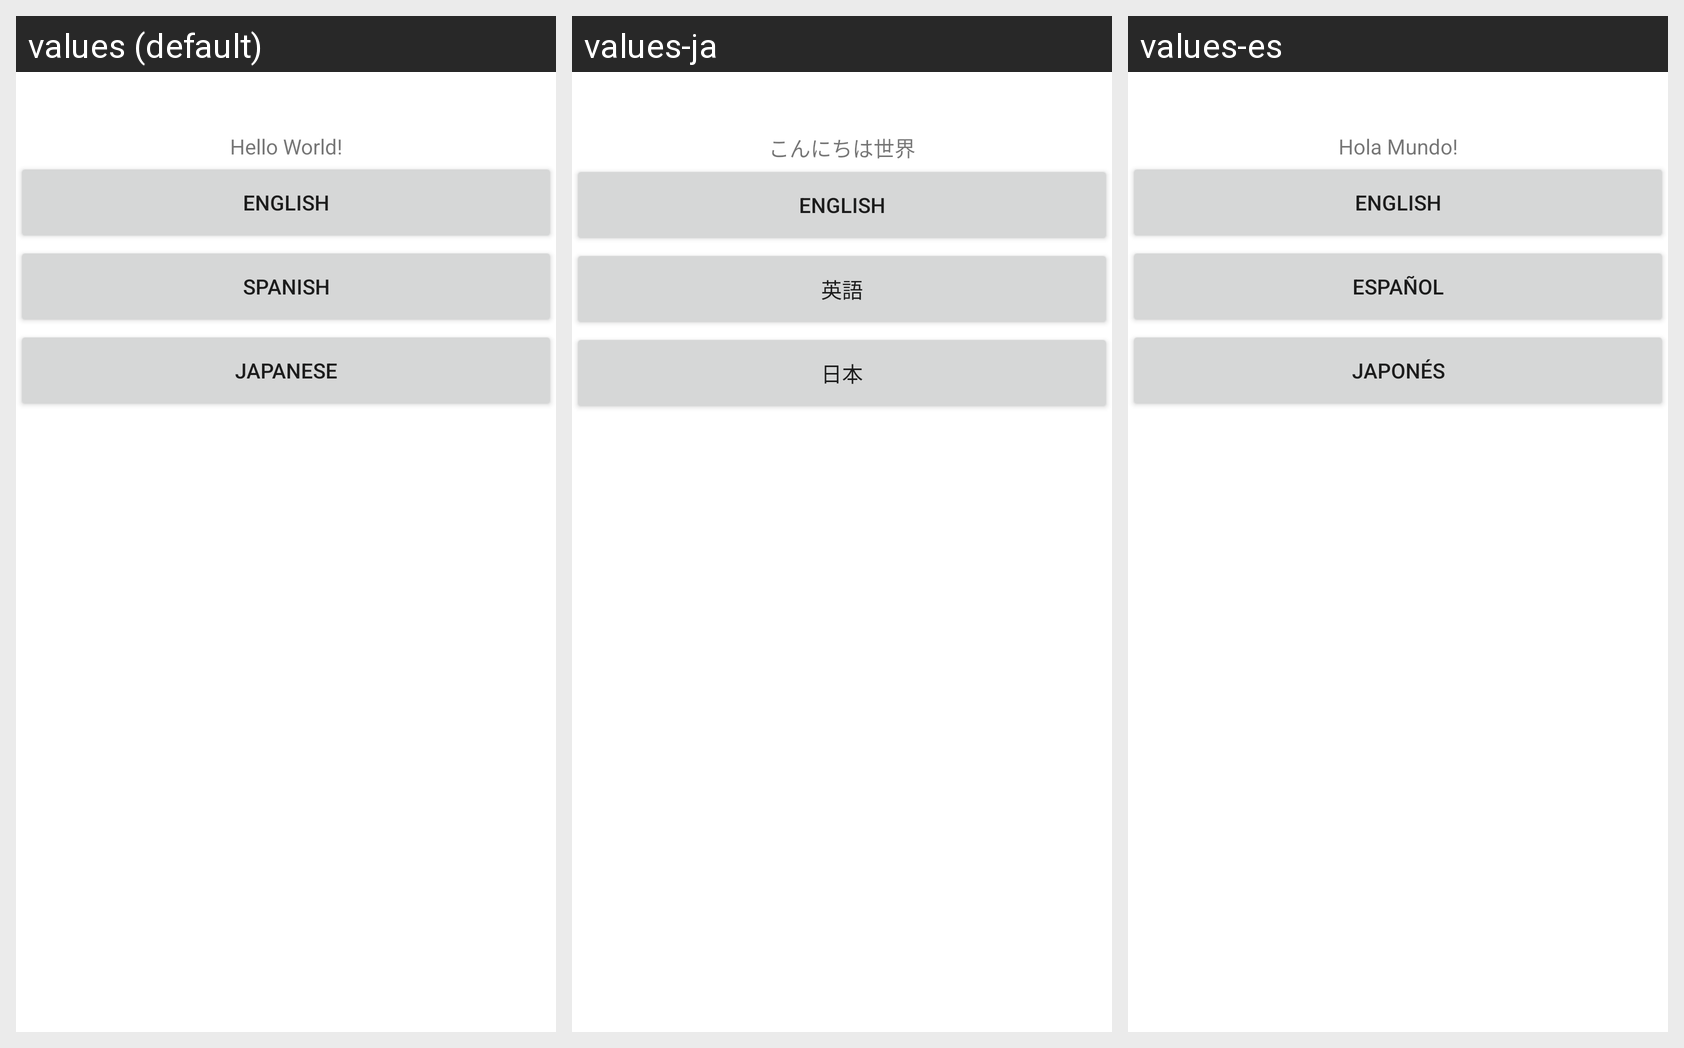

Translations of the strings shown on this Android screen, per locale in the grid:
Android screen res/layout/activity_main.xml rendered under 3 locales, left to right: values (default), values-ja, values-es. Device: Nexus 5 (rendered at 1080×1920; each locale shown at half size, 540×960, under a caption strip naming it); theme Theme.LanguageSelection.
Strings drawn on this screen, with the default value and each locale's value (text and hints the layout hard-codes, and strings that could not be matched under every locale, appear in the picture but are not listed):

txt_title
  values: Hello World!
  values-ja: こんにちは世界
  values-es: Hola Mundo!

txt_lang_esp
  values: Spanish
  values-ja: 英語
  values-es: Español

txt_lang_jap
  values: Japanese
  values-ja: 日本
  values-es: Japonés
